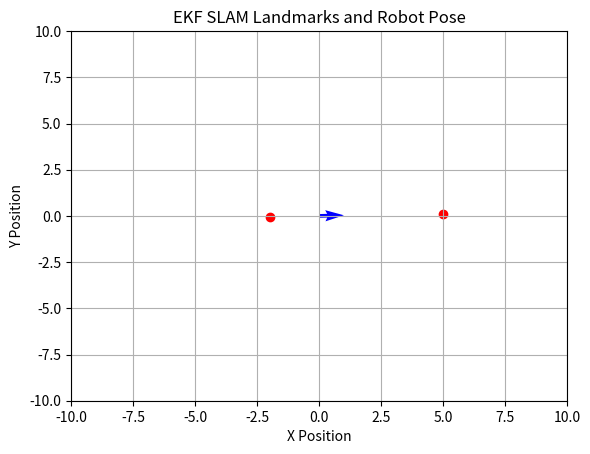

This figure's Python source:
import numpy as np
import matplotlib.pyplot as plt
class EKF_SLAM:
    """
    Extended Kalman Filter SLAM implementation with unknown correspondences.
    This class provides functionality to track robot pose and landmark positions
    simultaneously while building a map of the environment.
    """
    
    def __init__(self):
        """
        Initialize the EKF SLAM algorithm.
        - mu: State vector [x, y, theta, landmark1_x, landmark1_y, ...]
        - Sigma: Covariance matrix
        - R: Motion noise covariance
        - Q: Measurement noise covariance
        """
        # Initialize state vector with robot pose [x, y, theta]
        self.mu = np.zeros(3)
        # Initialize covariance matrix for initial state
        self.Sigma = np.eye(3, 3) * 6
        # Default motion noise (can be modified by setter method)
        self.R = np.diag([0.1, 0.1, np.deg2rad(0.1)]) ** 2
        # Default measurement noise (can be modified by setter method)
        self.Q = np.diag([1, np.deg2rad(5)]) ** 2
        # Time increment
        self.dt = 32 /1_000
        # Threshold for adding new landmarks (chi-square value with p=0.99)
        self.thresholds = {0.1: 4.61, 0.05: 5.99, 0.01: 9.21, 0.001: 13.82}
        self.alpha_threshold = self.thresholds[0.001]
        # Minimum distance between landmarks to avoid duplicates
        self.min_landmark_distance = 0.6
        
    def set_noise_parameters(self, R=None, Q=None):
        """
        Set the noise covariance matrices.
        
        Args:
            R: 3x3 motion noise covariance matrix
            Q: 2x2 measurement noise covariance matrix
        """
        if R is not None:
            self.R = R
        if Q is not None:
            self.Q = Q
            
    def set_time_step(self, dt):
        """Set the time step for prediction."""
        self.dt = dt
        
    def set_landmark_threshold(self, alpha_threshold, min_distance=None):
        """
        Set the threshold for adding new landmarks.
        
        Args:
            alpha_threshold: Mahalanobis distance threshold (chi-square value)
            min_distance: Minimum Euclidean distance between landmarks
        """
        self.alpha_threshold = alpha_threshold
        if min_distance is not None:
            self.min_landmark_distance = min_distance
            
    def get_state(self):
        """
        Get the current state estimate.
        
        Returns:
            tuple: (robot_pose, landmarks)
                - robot_pose: numpy array [x, y, theta]
                - landmarks: numpy array of shape (n_landmarks, 2)
        """
        robot_pose = self.mu[:3].copy()
        landmarks = None
        
        if len(self.mu) > 3:
            landmarks = self.mu[3:].reshape(-1, 2)
            
        return robot_pose, landmarks
    
    def get_covariance(self):
        """Get the current state covariance matrix."""
        return self.Sigma.copy()
        
    @staticmethod
    def _wrap_angle(angle):
        """
        Normalize angle to [-pi, pi).
        
        Args:
            angle: Angle in radians
            
        Returns:
            Normalized angle
        """
        return (angle + np.pi) % (2 * np.pi) - np.pi
            
    def update(self, u, z):
        """
        Perform one EKF SLAM update step.
        
        Args:
            u: Control input [v, w] - linear and angular velocity
            z: List of measurements, each [r, phi] - range and bearing
            
        Returns:
            tuple: (robot_pose, landmarks)
        """
        self.mu, self.Sigma = self._ekf_slam_step(self.mu, self.Sigma, u, z, 
                                                 self.R, self.Q, self.dt, 
                                                 self.alpha_threshold)
        return self.get_state()
    
    @staticmethod
    def _kl_divergence(mean_p, cov_p, mean_q, cov_q):
        """
        Symmetric KL divergence between two Gaussians P ~ N(mean_p, cov_p) and
        Q ~ N(mean_q, cov_q):
        
           D_sym(P‖Q) = 0.5 [ D(P‖Q) + D(Q‖P) ]
        """
        k = mean_p.shape[0]
        
        # Calculate D(P‖Q)
        inv_q = np.linalg.inv(cov_q)
        delta_pq = mean_q - mean_p
        term1_pq = np.trace(inv_q @ cov_p)
        term2_pq = delta_pq.T @ inv_q @ delta_pq
        term3_pq = np.log(np.linalg.det(cov_q) / np.linalg.det(cov_p))
        kl_pq = 0.5 * (term1_pq + term2_pq - k + term3_pq)
        
        # Calculate D(Q‖P)
        inv_p = np.linalg.inv(cov_p)
        delta_qp = mean_p - mean_q
        term1_qp = np.trace(inv_p @ cov_q)
        term2_qp = delta_qp.T @ inv_p @ delta_qp
        term3_qp = np.log(np.linalg.det(cov_p) / np.linalg.det(cov_q))
        kl_qp = 0.5 * (term1_qp + term2_qp - k + term3_qp)
        
        return 0.5 * (kl_pq + kl_qp)


    def _ekf_slam_step(self, mu, Sigma, u, z, R, Q, dt, alpha_threshold ):
        """
        Main EKF SLAM algorithm with unknown correspondences.
        
        Args:
            mu: State vector [x, y, theta, landmark1_x, landmark1_y, ...]
            Sigma: Covariance matrix
            u: Control input [v, w] - linear and angular velocity
            z: List of measurements, each [r, phi] - range and bearing
            R: Motion noise covariance
            Q: Measurement noise covariance
            dt: Time step
            alpha_threshold: Threshold for adding new landmarks
            
        Returns:
            tuple: (new_mu, new_Sigma)
        """
        # Get number of landmarks in the state
        n_landmarks = (len(mu) - 3) // 2
        
        # Create matrix to extract robot pose from state
        Fx = np.hstack([np.eye(3), np.zeros((3, 2 * n_landmarks))])

        # Extract control inputs
        v, w = u
        theta = mu[2]
        dtheta = w * dt
        
        # Motion model: calculate position change based on velocity and steering
        if abs(w) > 1e-6:
            # Circular motion model when angular velocity is significant
            dx = -v / w * np.sin(theta) + v / w * np.sin(theta + dtheta)
            dy = v / w * np.cos(theta) - v / w * np.cos(theta + dtheta)
        else:
            # Straight-line model when angular velocity is negligible
            dx = v * dt * np.cos(theta)
            dy = v * dt * np.sin(theta)

        # Prediction step (motion update)
        mu_bar = mu.copy()
        mu_bar[0] += dx  # Update x
        mu_bar[1] += dy  # Update y
        mu_bar[2] = self._wrap_angle(mu_bar[2] + dtheta)  # Update and normalize theta

        # Jacobian of motion model with respect to state
        if abs(w) > 1e-6:
            Gx = np.array([
                [0, 0, -v/w * np.cos(theta) + v/w * np.cos(theta + dtheta)],
                [0, 0, -v/w * np.sin(theta) + v/w * np.sin(theta + dtheta)],
                [0, 0, 0]
            ])
        else:
            Gx = np.array([
                [0, 0, -v * dt * np.sin(theta)],
                [0, 0, v * dt * np.cos(theta)],
                [0, 0, 0]
            ])

        # Complete Jacobian of motion model
        G = np.eye(len(mu)) + Fx.T @ Gx @ Fx
        
        # Prediction covariance update
        Sigma_bar = G @ Sigma @ G.T + Fx.T @ R @ Fx

        # Process each measurement for update or landmark addition
        for (r_i, phi_i) in z:
            z_i = np.array([r_i, phi_i])
            best_kl = float('inf')
            best_dz = None
            best_H = None
            best_K = None

            Nt = (len(mu_bar) - 3) // 2
            for j in range(Nt):
                idx = 3 + 2*j
                delta = mu_bar[idx:idx+2] - mu_bar[0:2]
                q = delta.T @ delta
                sqrt_q = np.sqrt(q)

                # expected measurement
                z_hat = np.array([
                    sqrt_q,
                    self._wrap_angle(np.arctan2(delta[1], delta[0]) - mu_bar[2])
                ])

                # Innovation Jacobian H (same as before)
                Fxj = np.zeros((5, len(mu_bar)))
                Fxj[0:3, 0:3] = np.eye(3)
                Fxj[3, idx]   = 1
                Fxj[4, idx+1] = 1

                H = (1 / q) * np.array([
                    [-sqrt_q * delta[0], -sqrt_q * delta[1], 0, sqrt_q * delta[0], sqrt_q * delta[1]],
                    [ delta[1],         -delta[0],        -q, -delta[1],         delta[0]]
                ]) @ Fxj

                S = H @ Sigma_bar @ H.T + Q

                # compute symmetric KL divergence between:
                #   P = N(z_hat, S)   and   Q = N(z_i, Q)
                kl_div = self._kl_divergence(z_hat, S, z_i, Q)

                if kl_div < best_kl:
                    best_kl  = kl_div
                    best_dz  = z_i - z_hat
                    best_dz[1] = self._wrap_angle(best_dz[1])
                    best_H   = H
                    best_K   = Sigma_bar @ H.T @ np.linalg.inv(S)

            # decide: new landmark if KL too large
            if best_kl > alpha_threshold:
                lx = mu_bar[0] + r_i * np.cos(phi_i + mu_bar[2])
                ly = mu_bar[1] + r_i * np.sin(phi_i + mu_bar[2])

                # check proximity to existing
                too_close = False
                for j in range((len(mu_bar)-3)//2):
                    ex, ey = mu_bar[3+2*j:3+2*j+2]
                    if np.hypot(ex-lx, ey-ly) < self.min_landmark_distance:
                        too_close = True
                        break

                if not too_close:
                    # append landmark
                    mu_bar = np.hstack([mu_bar, [lx, ly]])
                    new_S = np.zeros((len(mu_bar), len(mu_bar)))
                    old_n = Sigma_bar.shape[0]
                    new_S[:old_n, :old_n] = Sigma_bar
                    new_S[-2:, -2:] = np.eye(2)  # initial high uncertainty
                    Sigma_bar = new_S

            else:
                # standard EKF update
                mu_bar    = mu_bar + best_K @ best_dz
                mu_bar[2] = self._wrap_angle(mu_bar[2])
                Sigma_bar = (np.eye(len(mu_bar)) - best_K @ best_H) @ Sigma_bar

        return mu_bar, Sigma_bar
    
    
    def plot_landmarks(self, landmarks,robot_pose):
        """
        Plot the landmarks and robot pose.

        Args:
            landmarks: List of landmark positions (r,phi)
            robot_pose: Robot pose [x, y, theta]
        """
        
        plt.cla()
        plt.scatter(landmarks[:, 0], landmarks[:, 1], c='r', label='Landmarks')
        plt.quiver(robot_pose[0], robot_pose[1], np.cos(robot_pose[2]), np.sin(robot_pose[2]), 
                   angles='xy', scale_units='xy', scale=1, color='b', label='Robot Pose')
        plt.xlim(-10, 10)
        plt.ylim(-10, 10)
        plt.xlabel('X Position')
        plt.ylabel('Y Position')
        plt.title('EKF SLAM Landmarks and Robot Pose')
        # plt.legend()
        plt.grid()
        # wait for one second and clear the plot
        plt.pause(0.001)
        # Uncomment the following line to show the plot
        
    def plot_debug_landmarks(self, landmarks, robot_pose_real, detected_landmarks = None , robot_pose_est = None):
        """
        Plot the landmarks and robot pose.

        Args:
            landmarks: List of landmark positions (r,phi)
            robot_pose: Robot pose [x, y, theta]
        """
        
        plt.cla()
        plt.quiver(robot_pose_real[0], robot_pose_real[1], np.cos(robot_pose_real[2]), np.sin(robot_pose_real[2]), 
                   angles='xy', scale_units='xy', scale=1, color='b', label='Robot Pose Real')
        plt.quiver(robot_pose_est[0], robot_pose_est[1], np.cos(robot_pose_est[2]), np.sin(robot_pose_est[2]), 
                   angles='xy', scale_units='xy', scale=1, color='y', label='Robot Pose Estimate')
        
        plt.scatter(landmarks[:, 0], landmarks[:, 1], c='r', label='Landmarks')
        plt.scatter(detected_landmarks[:, 0], detected_landmarks[:, 1], c='g', label='Detected Landmarks')
        plt.xlim(-10, 10)
        plt.ylim(-10, 10)
        plt.xlabel('X Position')
        plt.ylabel('Y Position')
        plt.title('EKF SLAM Landmarks and Robot Pose')
        # plt.legend()
        plt.grid()
# Example usage (not executed when imported)
if __name__ == "__main__":
    # Initialize SLAM object
    slam = EKF_SLAM()
    
    # Set parameters if needed
    slam.set_time_step(0.1)  # 100ms time step
    
    # Example control and measurement
    u = [0, np.deg2rad(10)]  # Move forward at 1m/s with 5deg/s rotation
    z = [
        [5.0, np.deg2rad(0)], 
        # [7.0, np.deg2rad(-45)], 
        # [3.0, np.deg2rad(60)], 
        [2.0, np.deg2rad(-180)]
         ]
    
    # Update SLAM state
    robot_pose, landmarks = slam.update(u, z)
    
    # Get results
    print(f"Robot pose: x={robot_pose[0]:.2f}, y={robot_pose[1]:.2f}, θ={np.rad2deg(robot_pose[2]):.2f}°")
    if landmarks is not None:
        print(f"Detected {len(landmarks)} landmarks:")
        for i, lm in enumerate(landmarks):
            print(f"  Landmark {i+1}: ({lm[0]:.2f}, {lm[1]:.2f})")

    
    u = [0, np.deg2rad(10)]  # Move forward at 1m/s with 5deg/s rotation
    
    # Update SLAM state
    robot_pose, landmarks = slam.update(u, z)
    
    # Get results
    print(f"Robot pose: x={robot_pose[0]:.2f}, y={robot_pose[1]:.2f}, θ={np.rad2deg(robot_pose[2]):.2f}°")
    if landmarks is not None:
        print(f"Detected {len(landmarks)} landmarks:")
        for i, lm in enumerate(landmarks):
            print(f"  Landmark {i+1}: ({lm[0]:.2f}, {lm[1]:.2f})")
    # Plot landmarks and robot pose
    slam.plot_landmarks(landmarks, robot_pose)
    plt.show()
